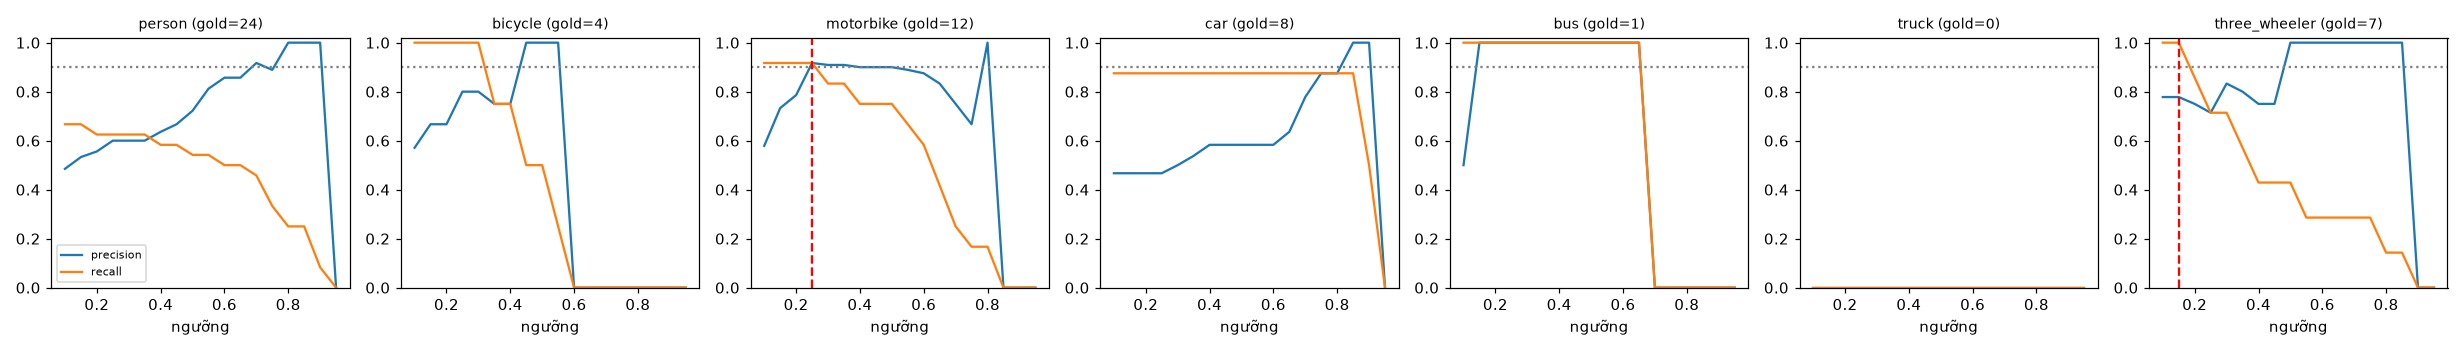

The table this chart was drawn from, first rows:
class, thr, tp, fp, fn, precision, recall, f1, n_gold
person, 0.1, 16, 17, 8, 0.485, 0.667, 0.561, 24
person, 0.15, 16, 14, 8, 0.533, 0.667, 0.593, 24
person, 0.2, 15, 12, 9, 0.556, 0.625, 0.588, 24
person, 0.25, 15, 10, 9, 0.6, 0.625, 0.612, 24
person, 0.3, 15, 10, 9, 0.6, 0.625, 0.612, 24
person, 0.35, 15, 10, 9, 0.6, 0.625, 0.612, 24
person, 0.4, 14, 8, 10, 0.636, 0.583, 0.609, 24
person, 0.45, 14, 7, 10, 0.667, 0.583, 0.622, 24
person, 0.5, 13, 5, 11, 0.722, 0.542, 0.619, 24
person, 0.55, 13, 3, 11, 0.812, 0.542, 0.65, 24
person, 0.6, 12, 2, 12, 0.857, 0.5, 0.632, 24
person, 0.65, 12, 2, 12, 0.857, 0.5, 0.632, 24
person, 0.7, 11, 1, 13, 0.917, 0.458, 0.611, 24
person, 0.75, 8, 1, 16, 0.889, 0.333, 0.485, 24
person, 0.8, 6, 0, 18, 1.0, 0.25, 0.4, 24
person, 0.85, 6, 0, 18, 1.0, 0.25, 0.4, 24
person, 0.9, 2, 0, 22, 1.0, 0.083, 0.154, 24
person, 0.95, 0, 0, 24, 0.0, 0.0, 0.0, 24
bicycle, 0.1, 4, 3, 0, 0.571, 1.0, 0.727, 4
bicycle, 0.15, 4, 2, 0, 0.667, 1.0, 0.8, 4
bicycle, 0.2, 4, 2, 0, 0.667, 1.0, 0.8, 4
bicycle, 0.25, 4, 1, 0, 0.8, 1.0, 0.889, 4
bicycle, 0.3, 4, 1, 0, 0.8, 1.0, 0.889, 4
bicycle, 0.35, 3, 1, 1, 0.75, 0.75, 0.75, 4
bicycle, 0.4, 3, 1, 1, 0.75, 0.75, 0.75, 4
bicycle, 0.45, 2, 0, 2, 1.0, 0.5, 0.667, 4
bicycle, 0.5, 2, 0, 2, 1.0, 0.5, 0.667, 4
bicycle, 0.55, 1, 0, 3, 1.0, 0.25, 0.4, 4
bicycle, 0.6, 0, 0, 4, 0.0, 0.0, 0.0, 4
bicycle, 0.65, 0, 0, 4, 0.0, 0.0, 0.0, 4
bicycle, 0.7, 0, 0, 4, 0.0, 0.0, 0.0, 4
bicycle, 0.75, 0, 0, 4, 0.0, 0.0, 0.0, 4
bicycle, 0.8, 0, 0, 4, 0.0, 0.0, 0.0, 4
bicycle, 0.85, 0, 0, 4, 0.0, 0.0, 0.0, 4
bicycle, 0.9, 0, 0, 4, 0.0, 0.0, 0.0, 4
bicycle, 0.95, 0, 0, 4, 0.0, 0.0, 0.0, 4
motorbike, 0.1, 11, 8, 1, 0.579, 0.917, 0.71, 12
motorbike, 0.15, 11, 4, 1, 0.733, 0.917, 0.815, 12
motorbike, 0.2, 11, 3, 1, 0.786, 0.917, 0.846, 12
motorbike, 0.25, 11, 1, 1, 0.917, 0.917, 0.917, 12
motorbike, 0.3, 10, 1, 2, 0.909, 0.833, 0.87, 12
motorbike, 0.35, 10, 1, 2, 0.909, 0.833, 0.87, 12
motorbike, 0.4, 9, 1, 3, 0.9, 0.75, 0.818, 12
motorbike, 0.45, 9, 1, 3, 0.9, 0.75, 0.818, 12
motorbike, 0.5, 9, 1, 3, 0.9, 0.75, 0.818, 12
motorbike, 0.55, 8, 1, 4, 0.889, 0.667, 0.762, 12
motorbike, 0.6, 7, 1, 5, 0.875, 0.583, 0.7, 12
motorbike, 0.65, 5, 1, 7, 0.833, 0.417, 0.556, 12
motorbike, 0.7, 3, 1, 9, 0.75, 0.25, 0.375, 12
motorbike, 0.75, 2, 1, 10, 0.667, 0.167, 0.267, 12
motorbike, 0.8, 2, 0, 10, 1.0, 0.167, 0.286, 12
motorbike, 0.85, 0, 0, 12, 0.0, 0.0, 0.0, 12
motorbike, 0.9, 0, 0, 12, 0.0, 0.0, 0.0, 12
motorbike, 0.95, 0, 0, 12, 0.0, 0.0, 0.0, 12
car, 0.1, 7, 8, 1, 0.467, 0.875, 0.609, 8
car, 0.15, 7, 8, 1, 0.467, 0.875, 0.609, 8
car, 0.2, 7, 8, 1, 0.467, 0.875, 0.609, 8
car, 0.25, 7, 8, 1, 0.467, 0.875, 0.609, 8
car, 0.3, 7, 7, 1, 0.5, 0.875, 0.636, 8
car, 0.35, 7, 6, 1, 0.538, 0.875, 0.667, 8
... 66 more rows
